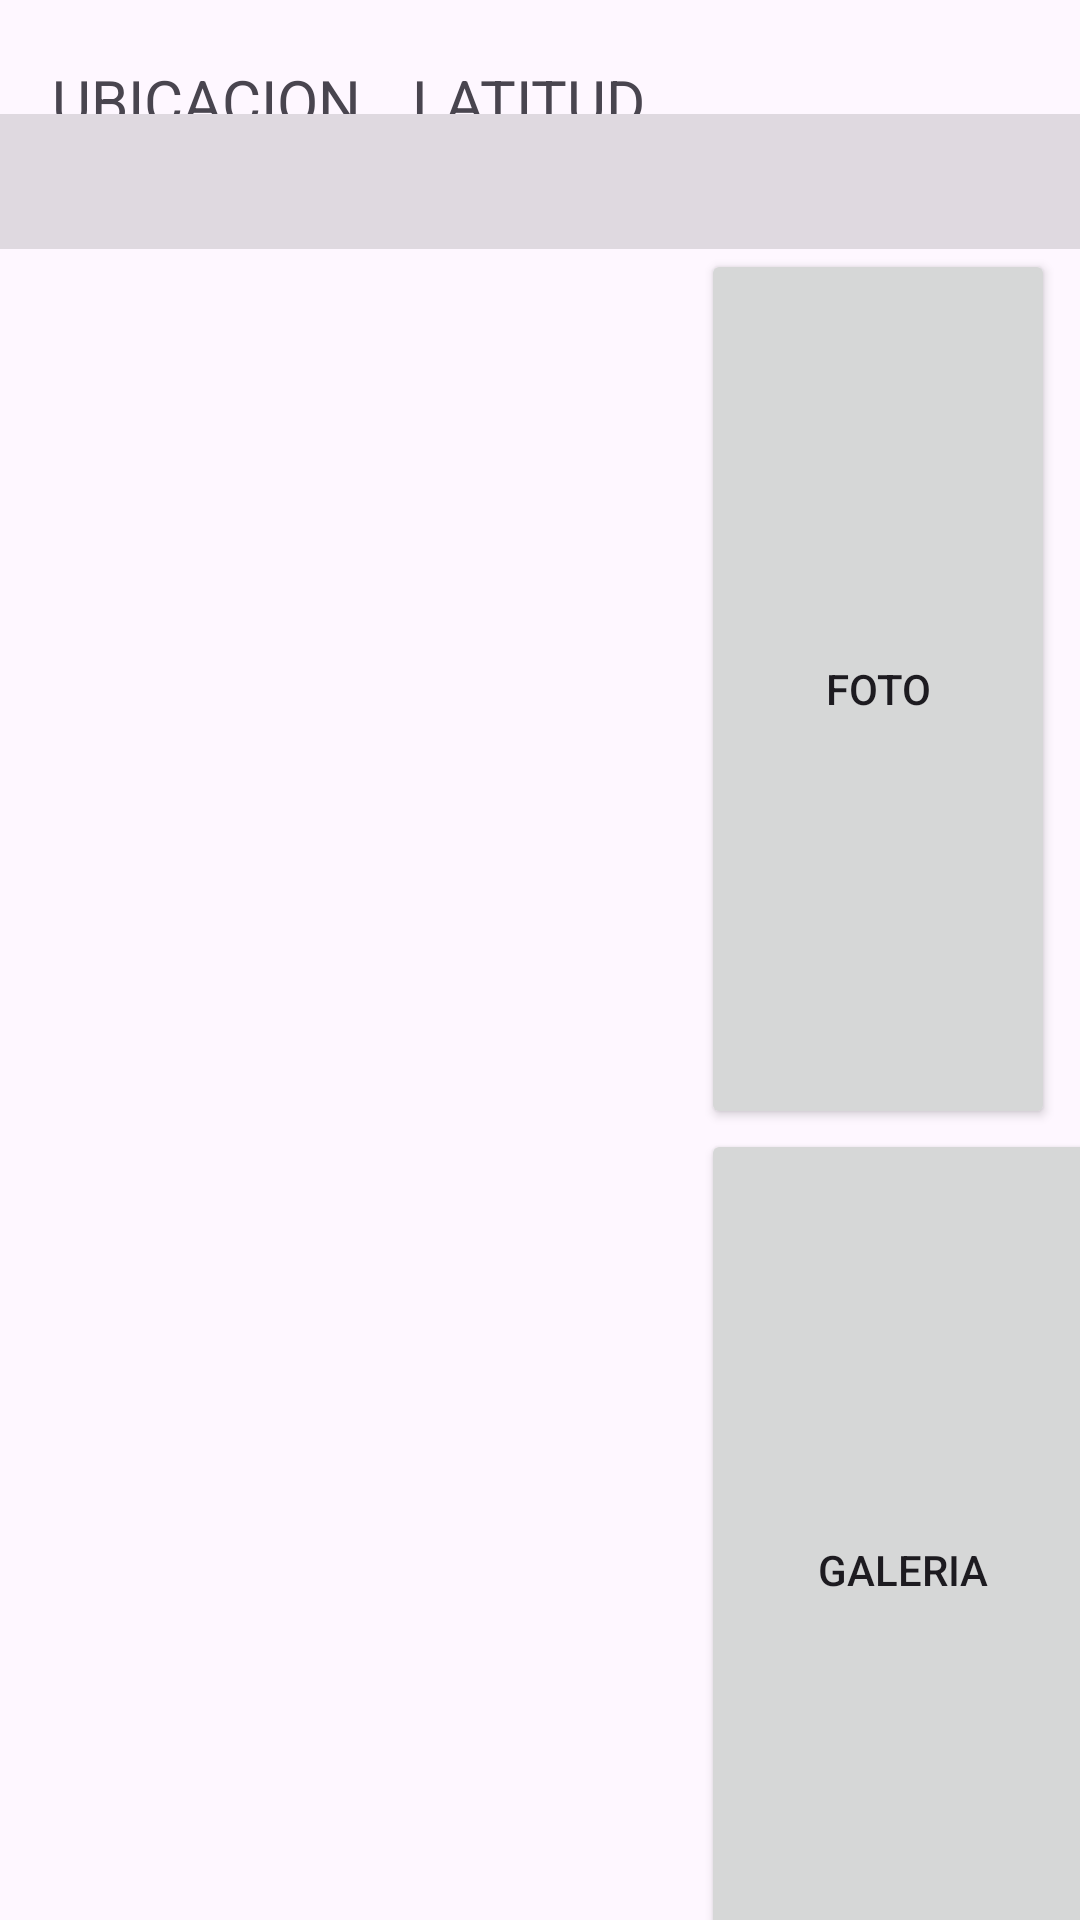

This screen was rendered from an Android layout file. Write that file and the resources it references.
<!-- AndroidManifest.xml: application theme Theme.ComupnandroidFinalCastilloCamachoGiampieroS -->
<!-- res/layout/activity_registrar_carta.xml -->
<?xml version="1.0" encoding="utf-8"?>
<LinearLayout xmlns:android="http://schemas.android.com/apk/res/android"
    xmlns:app="http://schemas.android.com/apk/res-auto"
    xmlns:tools="http://schemas.android.com/tools"
    android:layout_width="match_parent"
    android:layout_height="wrap_content"
    android:orientation="vertical"
    tools:context=".RegistrarCarta">


    <TextView
        android:id="@+id/textView3"
        android:layout_width="match_parent"
        android:layout_height="wrap_content"
        android:layout_weight="1"
        android:text="CARTA"
        android:textAlignment="center"
        android:textColor="#FFC107"
        android:textSize="48sp"
        android:textStyle="bold" />

    <View
        android:id="@+id/divider2"
        android:layout_width="match_parent"
        android:layout_height="48dp"
        android:layout_weight="1"
        android:background="?android:attr/listDivider" />

    <EditText
        android:id="@+id/etNombreC"
        android:layout_width="match_parent"
        android:layout_height="wrap_content"
        android:layout_weight="1"
        android:ems="10"
        android:hint="NAME"
        android:inputType="text"
        android:textAlignment="center"
        android:textSize="20sp" />

    <EditText
        android:id="@+id/etAtaque"
        android:layout_width="match_parent"
        android:layout_height="51dp"
        android:layout_weight="1"
        android:ems="10"
        android:hint="ATAQUE"
        android:inputType="number"
        android:textAlignment="center" />

    <EditText
        android:id="@+id/etDefensa"
        android:layout_width="match_parent"
        android:layout_height="61dp"
        android:layout_weight="1"
        android:ems="10"
        android:hint="DEFENSA"
        android:inputType="number"
        android:textAlignment="center" />

    <View
        android:id="@+id/divider4"
        android:layout_width="match_parent"
        android:layout_height="48dp"
        android:layout_weight="1"
        android:background="?android:attr/listDivider" />

    <Button
        android:id="@+id/btnMapa"
        android:layout_width="match_parent"
        android:layout_height="wrap_content"
        android:layout_weight="1"
        android:text="MAPA" />

    <LinearLayout
        android:layout_width="match_parent"
        android:layout_height="71dp"
        android:layout_weight="1"
        android:layout_gravity="center_vertical"
        android:orientation="horizontal">

        <TextView
            android:id="@+id/textView4"
            android:layout_width="wrap_content"
            android:layout_height="wrap_content"
            android:layout_weight="1"
            android:text="UBICACION"
            android:gravity="center_horizontal"
            android:textSize="20sp" />

        <LinearLayout
            android:layout_width="188dp"
            android:layout_height="match_parent"
            android:layout_weight="1"
            android:orientation="vertical">

            <TextView
                android:id="@+id/tvLatitud"
                android:layout_width="match_parent"
                android:layout_height="wrap_content"
                android:text="LATITUD"
                android:textSize="20sp" />

            <TextView
                android:id="@+id/tvLongitud"
                android:layout_width="match_parent"
                android:layout_height="wrap_content"
                android:text="LONGITUD"
                android:textSize="20sp" />
        </LinearLayout>
    </LinearLayout>

    <View
        android:id="@+id/divider5"
        android:layout_width="match_parent"
        android:layout_height="98dp"
        android:layout_weight="1"
        android:background="?android:attr/listDivider" />

    <LinearLayout
        android:layout_width="match_parent"
        android:layout_height="match_parent"
        android:layout_weight="1"
        android:orientation="horizontal">

        <ImageView
            android:id="@+id/ivCarta"
            android:layout_width="242dp"
            android:layout_height="151dp"
            android:layout_weight="1"
            tools:srcCompat="@tools:sample/avatars" />

        <LinearLayout
            android:layout_width="wrap_content"
            android:layout_height="match_parent"
            android:layout_weight="1"
            android:orientation="vertical">

            <Button
                android:id="@+id/btnFoto"
                android:layout_width="118dp"
                android:layout_height="wrap_content"
                android:layout_weight="1"
                android:text="FOTO" />

            <Button
                android:id="@+id/btnGaleria"
                android:layout_width="135dp"
                android:layout_height="wrap_content"
                android:layout_weight="1"
                android:text="GALERIA" />
        </LinearLayout>

    </LinearLayout>

    <Button
        android:id="@+id/btnGC"
        android:layout_width="match_parent"
        android:layout_height="wrap_content"
        android:layout_weight="1"
        android:text="GUARDAR" />
</LinearLayout>
<!-- resources referenced by this layout -->
<resources>
  <style name="Theme.ComupnandroidFinalCastilloCamachoGiampieroS" parent="Base.Theme.ComupnandroidFinalCastilloCamachoGiampieroS" />
  <style name="Base.Theme.ComupnandroidFinalCastilloCamachoGiampieroS" parent="Theme.Material3.DayNight.NoActionBar">
          
          
      </style>
</resources>
